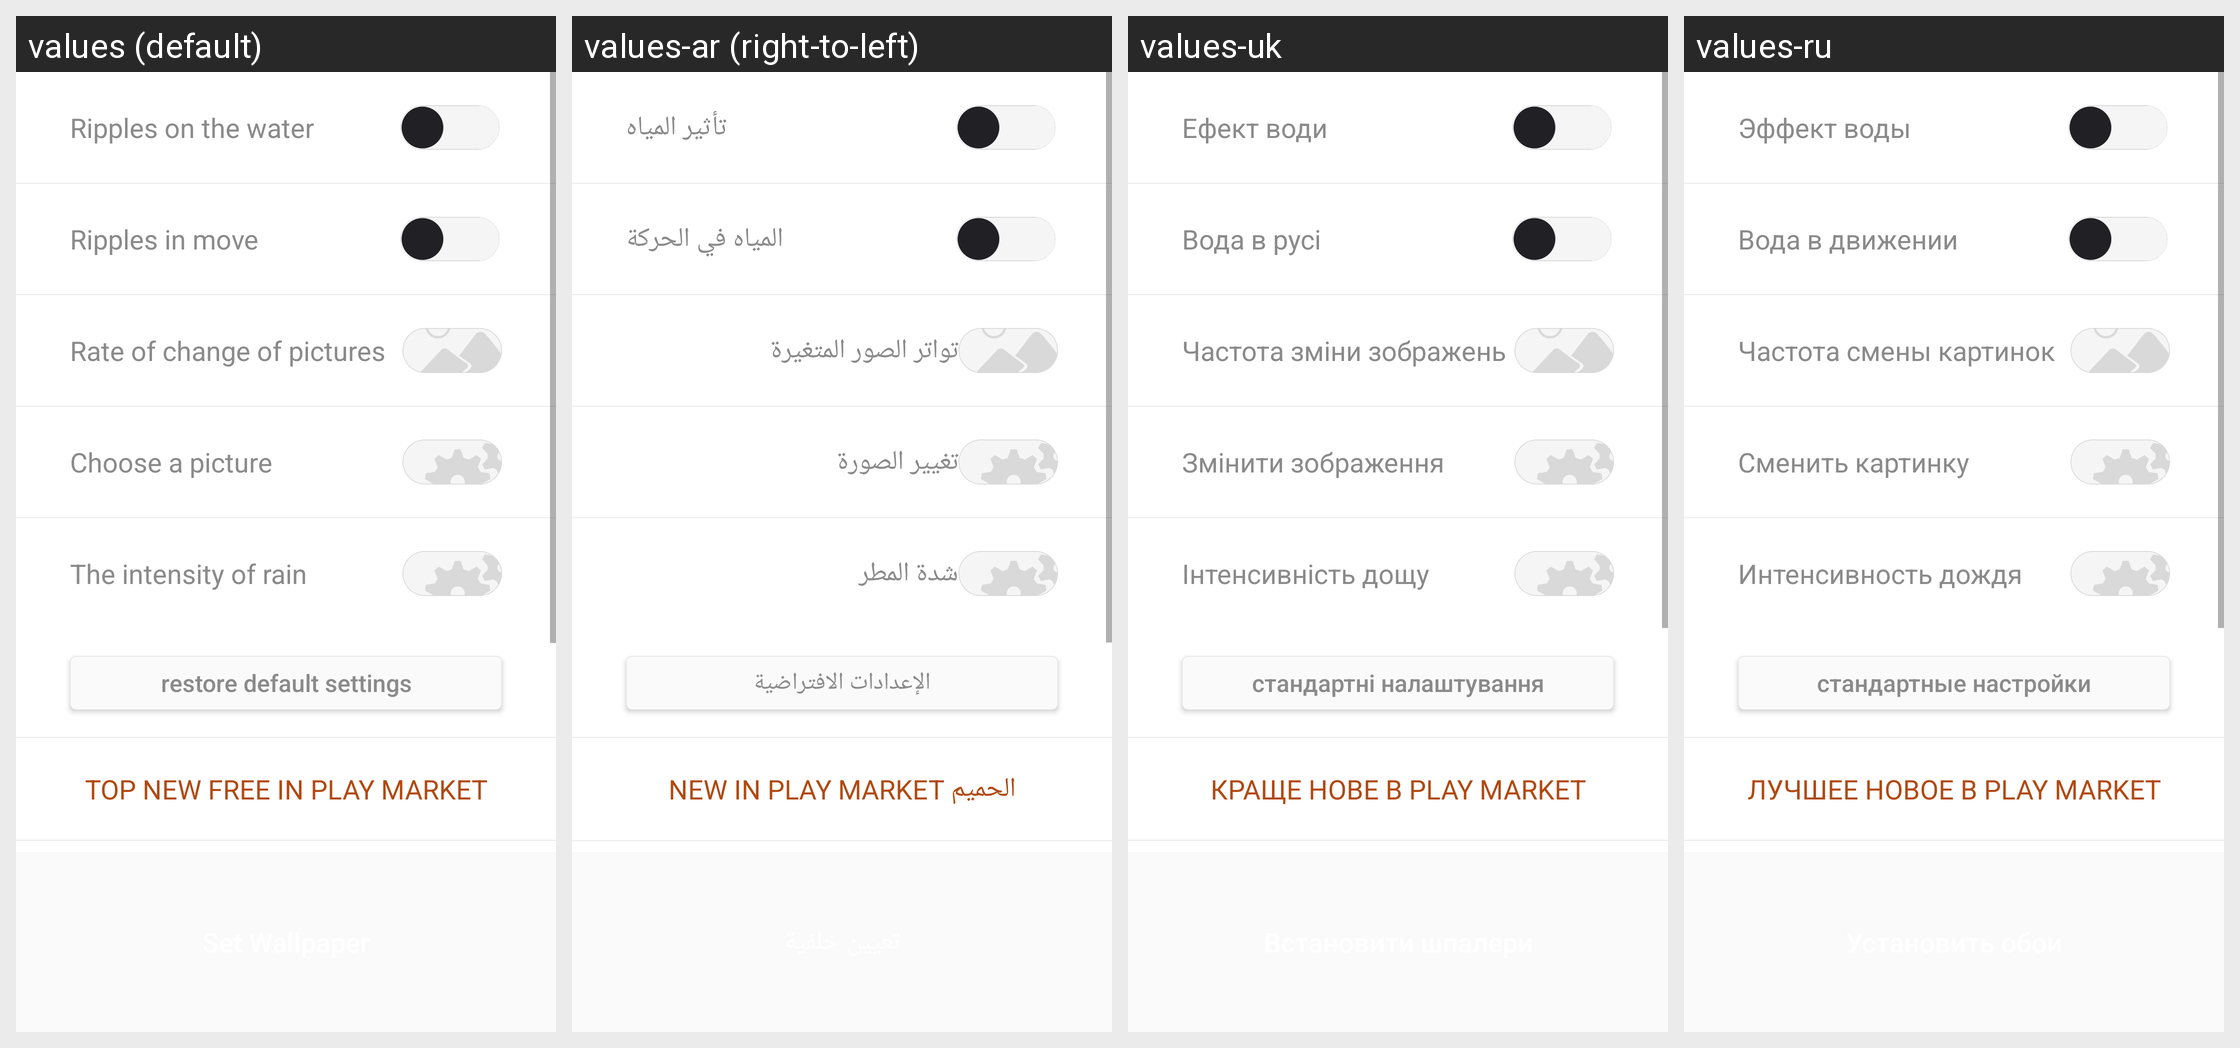

Locale-by-locale string values for the Android screen shown in this grid:
Android screen res/layout/fragment_setting.xml rendered under 4 locales, left to right: values (default), values-ar (right-to-left), values-uk, values-ru. Device: Nexus 5 (rendered at 1080×1920; each locale shown at half size, 540×960, under a caption strip naming it); theme AppTheme.
Other locales in the repository, not shown: values-bn, values-de, values-es, values-fr, values-it, values-ja, values-ko, values-pt, values-zh.
Strings drawn on this screen, with the default value and each locale's value (text and hints the layout hard-codes, and strings that could not be matched under every locale, appear in the picture but are not listed):

setting_list_water
  values: Ripples on the water
  values-ar: تأثير المياه
  values-uk: Eфект води
  values-ru: Эффект воды

setting_list_ripple_mode
  values: Ripples in move
  values-ar: المياه في الحركة
  values-uk: Вода в русі
  values-ru: Вода в движении

setting_list_change_image_time
  values: Rate of change of pictures
  values-ar: تواتر الصور المتغيرة
  values-uk: Частота зміни зображень
  values-ru: Частота смены картинок

setting_list_set_custom_image
  values: Choose a picture
  values-ar: تغيير الصورة
  values-uk: Змінити зображення
  values-ru: Сменить картинку

setting_list_rain_time
  values: The intensity of rain
  values-ar: شدة المطر
  values-uk: Інтенсивність дощу
  values-ru: Интенсивность дождя

setting_list_restore_btn
  values: restore default settings
  values-ar: الإعدادات الافتراضية
  values-uk: стандартні налаштування
  values-ru: стандартные настройки

setting_list_top_market_title
  values: TOP NEW FREE IN PLAY MARKET
  values-ar: الحميم NEW IN PLAY MARKET
  values-uk: КРАЩЕ НОВЕ В PLAY MARKET
  values-ru: ЛУЧШЕЕ НОВОЕ В PLAY MARKET
